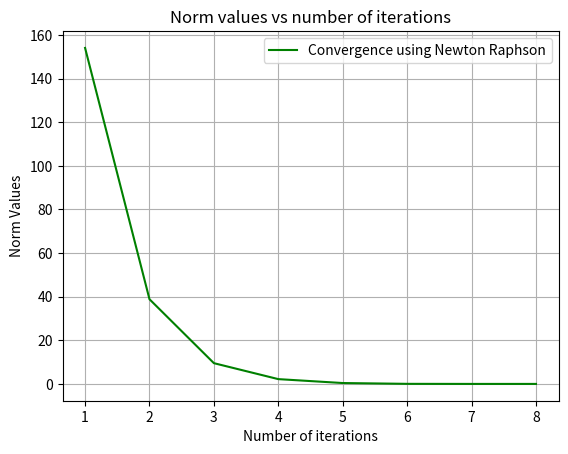

Generate this figure with matplotlib:
import numpy as np
import math
import matplotlib.pyplot as plt

# The given function
def F(x):
    l=[3 * x[0] - math.cos(x[1] * x[2]) - 3 / 2,4 * x[0] ** 2 - 625 * x[1] ** 2 + 2 * x[2] - 1, 20 * x[2] + np.exp(-x[0] * x[1]) + 9]
    return np.array(l)

# Jacobian  function
def J(x):
    l=[[3, x[2] * math.sin(x[1] * x[2]), x[1] * math.sin(x[1] * x[2])],[8 * x[0], -1250 * x[1], 2], [-x[1] * np.exp(-x[1] * x[0]), -x[0] * np.exp(-x[1] * x[0]), 20]]
    return np.array(l)
def newtonRaphson(F, J, x): #x_{k+1}= x_k -J(x_k)^{-1}*F(x_K)
    fx = F(x)
    f_norm = np.linalg.norm(fx, ord=2)  # Norm of order 2
    norm = []
    l = []
    k = 0
    eps=0.000001
    # calculation for the norm
    while abs(f_norm) > eps:
        delta_x = np.linalg.solve(J(x), -fx) # (x_k+1-x_k)*j(x_k) - f(x_k) = 0
        #print(delta_x)
        x = x + delta_x
        #print(x)
        fx = F(x)
        f_norm = np.linalg.norm(fx, ord=2)
        norm.append(f_norm)
        k += 1
        l.append(k)

    print(f" Final Solution vector is {x}  ")
    plt.plot(l, norm, "g", label="Convergence using Newton Raphson") # ploting no. of iterations vs norm value
    plt.xlabel("Number of iterations")
    plt.ylabel("Norm Values")
    plt.title("Norm values vs number of iterations")
    plt.grid()
    plt.legend()
    plt.show()

newtonRaphson(F, J, [1, 1, 1])